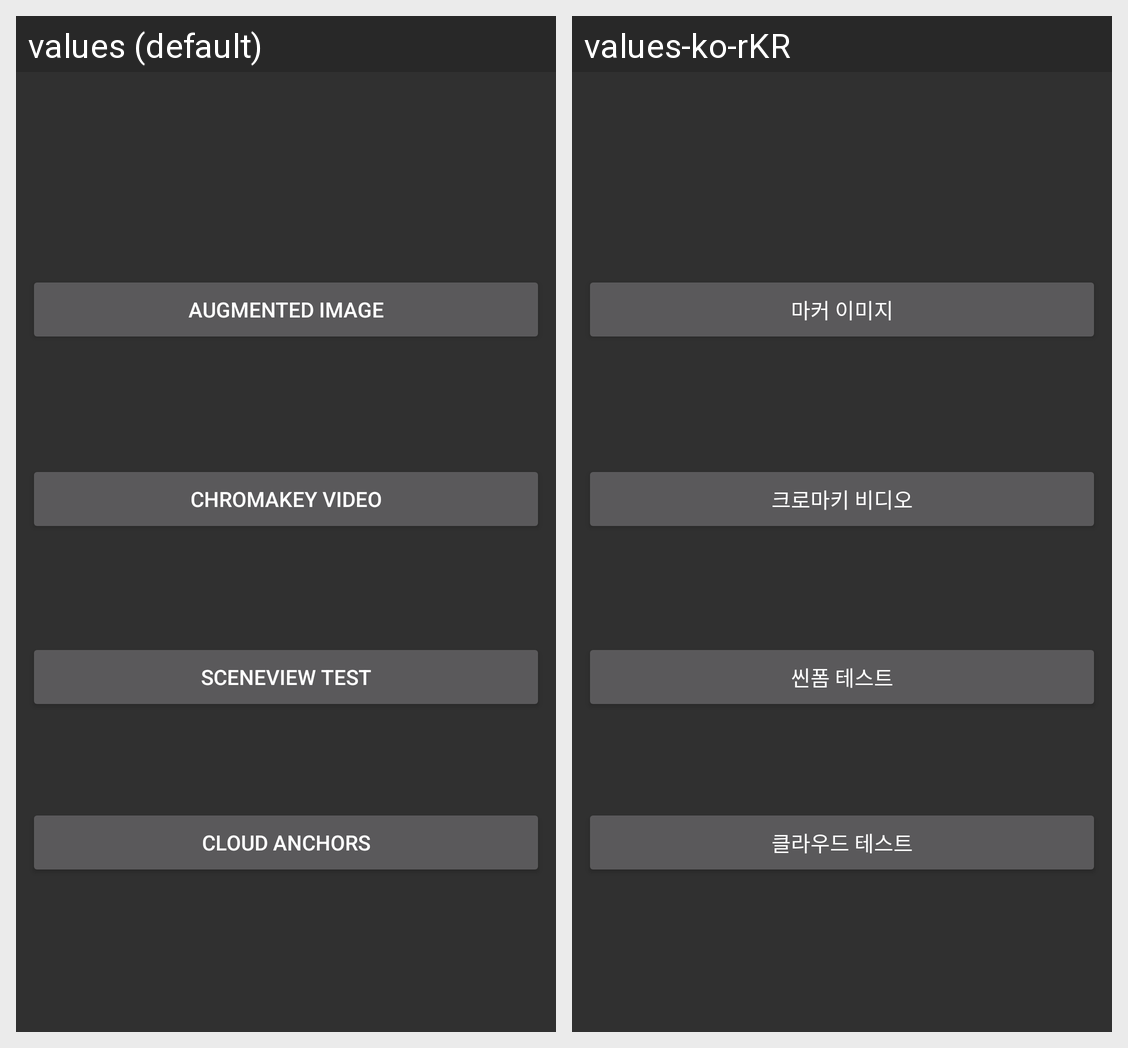

For this localized Android screen grid, give each drawn string resource with its value in every locale shown.
Android screen res/layout/activity_arcore_test.xml rendered under 2 locales, left to right: values (default), values-ko-rKR. Device: Nexus 5 (rendered at 1080×1920; each locale shown at half size, 540×960, under a caption strip naming it); theme Theme.AppCompat.NoActionBar.
Strings drawn on this screen, with the default value and each locale's value (text and hints the layout hard-codes, and strings that could not be matched under every locale, appear in the picture but are not listed):

arcore_test1
  values: Augmented Image
  values-ko-rKR: 마커 이미지

arcore_test2
  values: Chromakey Video
  values-ko-rKR: 크로마키 비디오

arcore_test3
  values: SceneView Test
  values-ko-rKR: 씬폼 테스트

arcore_test4
  values: Cloud Anchors
  values-ko-rKR: 클라우드 테스트
